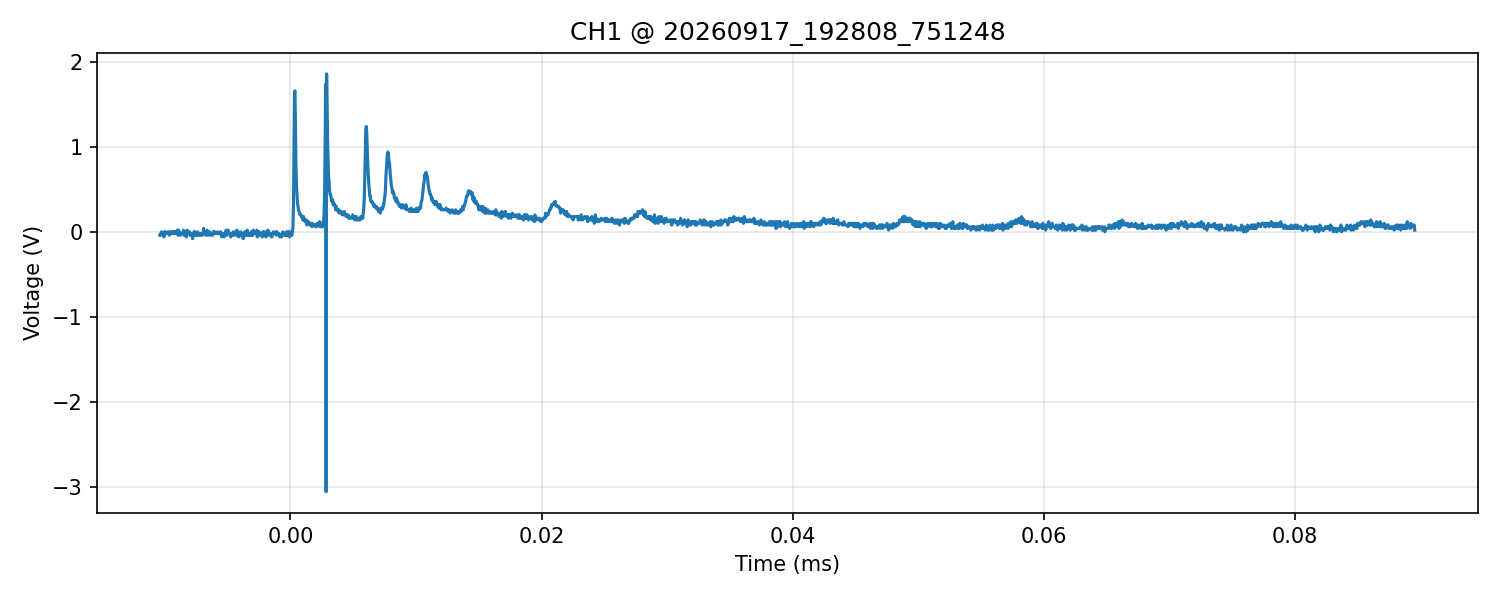

Source data for this figure (header and first rows):
time_s, voltage_V
-1.040000000000000038e-05, -4.000000000000000083e-02
-1.036000000000000076e-05, -4.000000000000000083e-02
-1.032000000000000114e-05, -2.000000000000000042e-02
-1.027999999999999983e-05, 0.000000000000000000e+00
-1.024000000000000021e-05, -2.000000000000000042e-02
-1.020000000000000060e-05, -2.000000000000000042e-02
-1.016000000000000098e-05, -2.000000000000000042e-02
-1.011999999999999967e-05, -2.000000000000000042e-02
-1.008000000000000005e-05, -5.999999999999999778e-02
-1.004000000000000044e-05, 0.000000000000000000e+00
-1.000000000000000082e-05, -2.000000000000000042e-02
-9.959999999999999507e-06, 0.000000000000000000e+00
-9.919999999999999890e-06, -2.000000000000000042e-02
-9.880000000000000273e-06, -2.000000000000000042e-02
-9.840000000000000656e-06, -2.000000000000000042e-02
-9.800000000000001039e-06, -2.000000000000000042e-02
-9.759999999999999728e-06, 0.000000000000000000e+00
-9.720000000000000111e-06, 0.000000000000000000e+00
-9.680000000000000494e-06, -2.000000000000000042e-02
-9.640000000000000877e-06, -4.000000000000000083e-02
-9.599999999999999566e-06, 0.000000000000000000e+00
-9.559999999999999949e-06, 0.000000000000000000e+00
-9.520000000000000332e-06, 0.000000000000000000e+00
-9.480000000000000715e-06, 0.000000000000000000e+00
-9.440000000000001097e-06, -2.000000000000000042e-02
-9.399999999999999786e-06, -2.000000000000000042e-02
-9.360000000000000169e-06, 0.000000000000000000e+00
-9.320000000000000552e-06, -2.000000000000000042e-02
-9.280000000000000935e-06, 0.000000000000000000e+00
-9.239999999999999624e-06, -2.000000000000000042e-02
-9.200000000000000007e-06, 0.000000000000000000e+00
-9.160000000000000390e-06, -2.000000000000000042e-02
-9.120000000000000773e-06, 0.000000000000000000e+00
-9.080000000000001156e-06, 0.000000000000000000e+00
-9.039999999999999845e-06, -2.000000000000000042e-02
-9.000000000000000228e-06, 2.000000000000000042e-02
-8.960000000000000611e-06, -4.000000000000000083e-02
-8.920000000000000994e-06, 2.000000000000000042e-02
-8.879999999999999683e-06, 0.000000000000000000e+00
-8.840000000000000066e-06, 0.000000000000000000e+00
-8.800000000000000449e-06, -2.000000000000000042e-02
-8.760000000000000832e-06, -4.000000000000000083e-02
-8.720000000000001215e-06, -2.000000000000000042e-02
-8.679999999999999904e-06, -2.000000000000000042e-02
-8.640000000000000287e-06, -2.000000000000000042e-02
-8.600000000000000670e-06, -2.000000000000000042e-02
-8.560000000000001053e-06, -2.000000000000000042e-02
-8.519999999999999742e-06, 2.000000000000000042e-02
-8.480000000000000124e-06, -4.000000000000000083e-02
-8.440000000000000507e-06, -2.000000000000000042e-02
-8.400000000000000890e-06, -2.000000000000000042e-02
-8.360000000000001273e-06, -4.000000000000000083e-02
-8.319999999999999962e-06, 0.000000000000000000e+00
-8.280000000000000345e-06, -5.999999999999999778e-02
-8.240000000000000728e-06, 2.000000000000000042e-02
-8.199999999999999417e-06, -2.000000000000000042e-02
-8.159999999999999800e-06, -2.000000000000000042e-02
-8.120000000000000183e-06, -2.000000000000000042e-02
-8.080000000000000566e-06, -2.000000000000000042e-02
-8.040000000000000949e-06, 0.000000000000000000e+00
... 2,440 more rows
